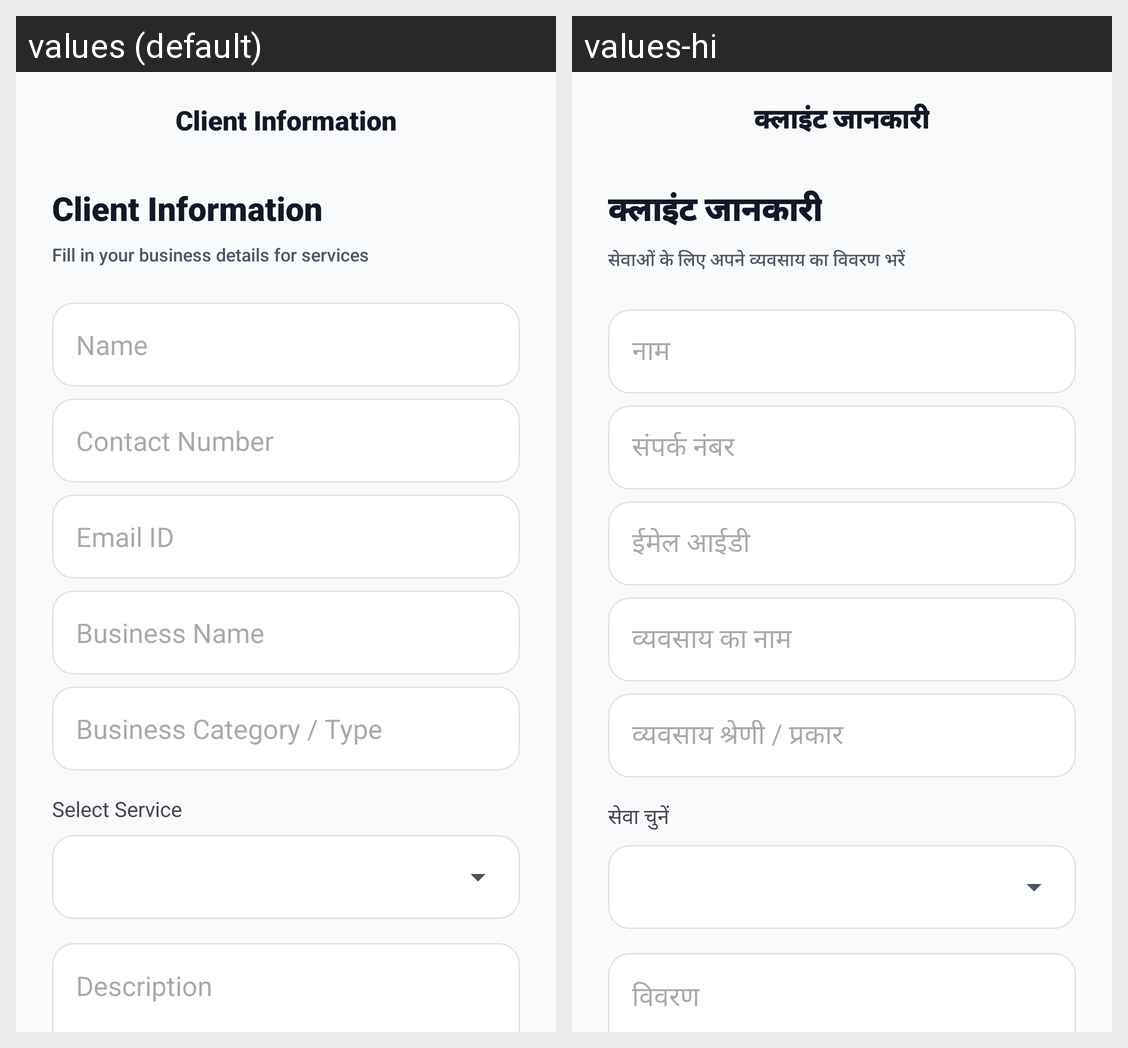

The Android screen above is rendered under two locales of the same app. Produce the string resources it draws, with the default and per-locale values.
Android screen res/layout/activity_client_info.xml rendered under 2 locales, left to right: values (default), values-hi. Device: Nexus 5 (rendered at 1080×1920; each locale shown at half size, 540×960, under a caption strip naming it); theme Theme.RMPlus.
Strings drawn on this screen, with the default value and each locale's value (text and hints the layout hard-codes, and strings that could not be matched under every locale, appear in the picture but are not listed):

title_client_info
  values: Client Information
  values-hi: क्लाइंट जानकारी

desc_client_info
  values: Fill in your business details for services
  values-hi: सेवाओं के लिए अपने व्यवसाय का विवरण भरें

hint_name
  values: Name
  values-hi: नाम

hint_contact
  values: Contact Number
  values-hi: संपर्क नंबर

ci_hint_email
  values: Email ID
  values-hi: ईमेल आईडी

hint_business_name
  values: Business Name
  values-hi: व्यवसाय का नाम

hint_business_cat
  values: Business Category / Type
  values-hi: व्यवसाय श्रेणी / प्रकार

label_select_service
  values: Select Service
  values-hi: सेवा चुनें

ci_hint_description
  values: Description
  values-hi: विवरण
